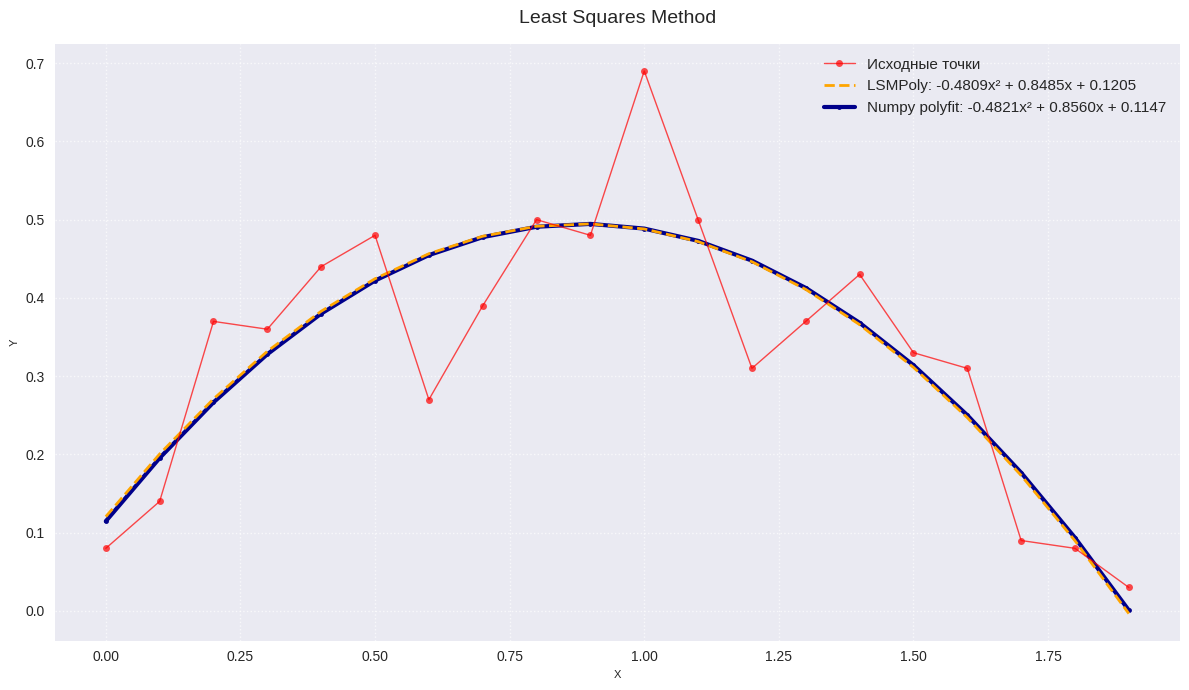

Generate this figure with matplotlib:
import numpy as np
import matplotlib.pyplot as plt


x = np.arange(0, 20, 1) * 0.1
y = np.array(
    [
        0.08,
        0.14,
        0.37,
        0.36,
        0.44,
        0.48,
        0.27,
        0.39,
        0.50,
        0.48,
        0.69,
        0.50,
        0.31,
        0.37,
        0.43,
        0.33,
        0.31,
        0.09,
        0.08,
        0.03,
    ]
)


def LSMPoly(a, b, c, x):
    y_approx = []
    for i in range(x.size):
        y_approx.append(a * (x[i]) ** 2 + b * x[i] + c)

    return y_approx


def integrate(f, x):
    return np.trapz(f, x)


A = np.array(
    [
        [integrate(x**4, x), integrate(x**3, x), integrate(x**2, x)],
        [integrate(x**3, x), integrate(x**2, x), integrate(x, x)],
        [integrate(x**2, x), integrate(x, x), integrate(np.ones_like(x), x)],
    ]
)


B = np.array([integrate(y * x**2, x), integrate(y * x, x), integrate(y, x)])


X = np.linalg.solve(A, B)
print(f"\na = {X[0]:.8f} \nb = {X[1]:.8f} \nc = {X[2]:.8f}")


y_approx = LSMPoly(X[0], X[1], X[2], x)

S = np.sqrt(np.sum([(y_approx[i] - y[i]) ** 2 for i in range(y.size)]))

print(f"\nСКО: {S:.8f}")


coeffs_np = np.polyfit(x, y, 2)
poly_np = np.poly1d(coeffs_np)


plt.figure(figsize=(12, 7), dpi=100)
plt.style.use("seaborn-v0_8")

plt.plot(
    x,
    y,
    "o-",
    color="red",
    markersize=5,
    linewidth=1,
    alpha=0.7,
    label="Исходные точки",
    zorder=3,
)

plt.plot(
    x,
    y_approx,
    "--",
    color="orange",
    markersize=6,
    linewidth=2,
    label=f"LSMPoly: {X[0]:.4f}x² + {X[1]:.4f}x + {X[2]:.4f}",
    zorder=2,
)

plt.plot(
    x,
    poly_np(x),
    ".-",
    color="darkblue",
    linewidth=3,
    label=f"Numpy polyfit: {coeffs_np[0]:.4f}x² + {coeffs_np[1]:.4f}x + {coeffs_np[2]:.4f}",
    zorder=1,
)

plt.title("Least Squares Method", fontsize=14, pad=15)
plt.xlabel("X", fontsize=8)
plt.ylabel("Y", fontsize=8)
plt.grid(True, linestyle=":", alpha=0.7)

legend = plt.legend(fontsize=11, framealpha=0.95, shadow=True)
legend.get_frame().set_facecolor("#f8f9fa")
legend.get_frame().set_edgecolor("#dee2e6")

plt.tight_layout()
plt.show()
